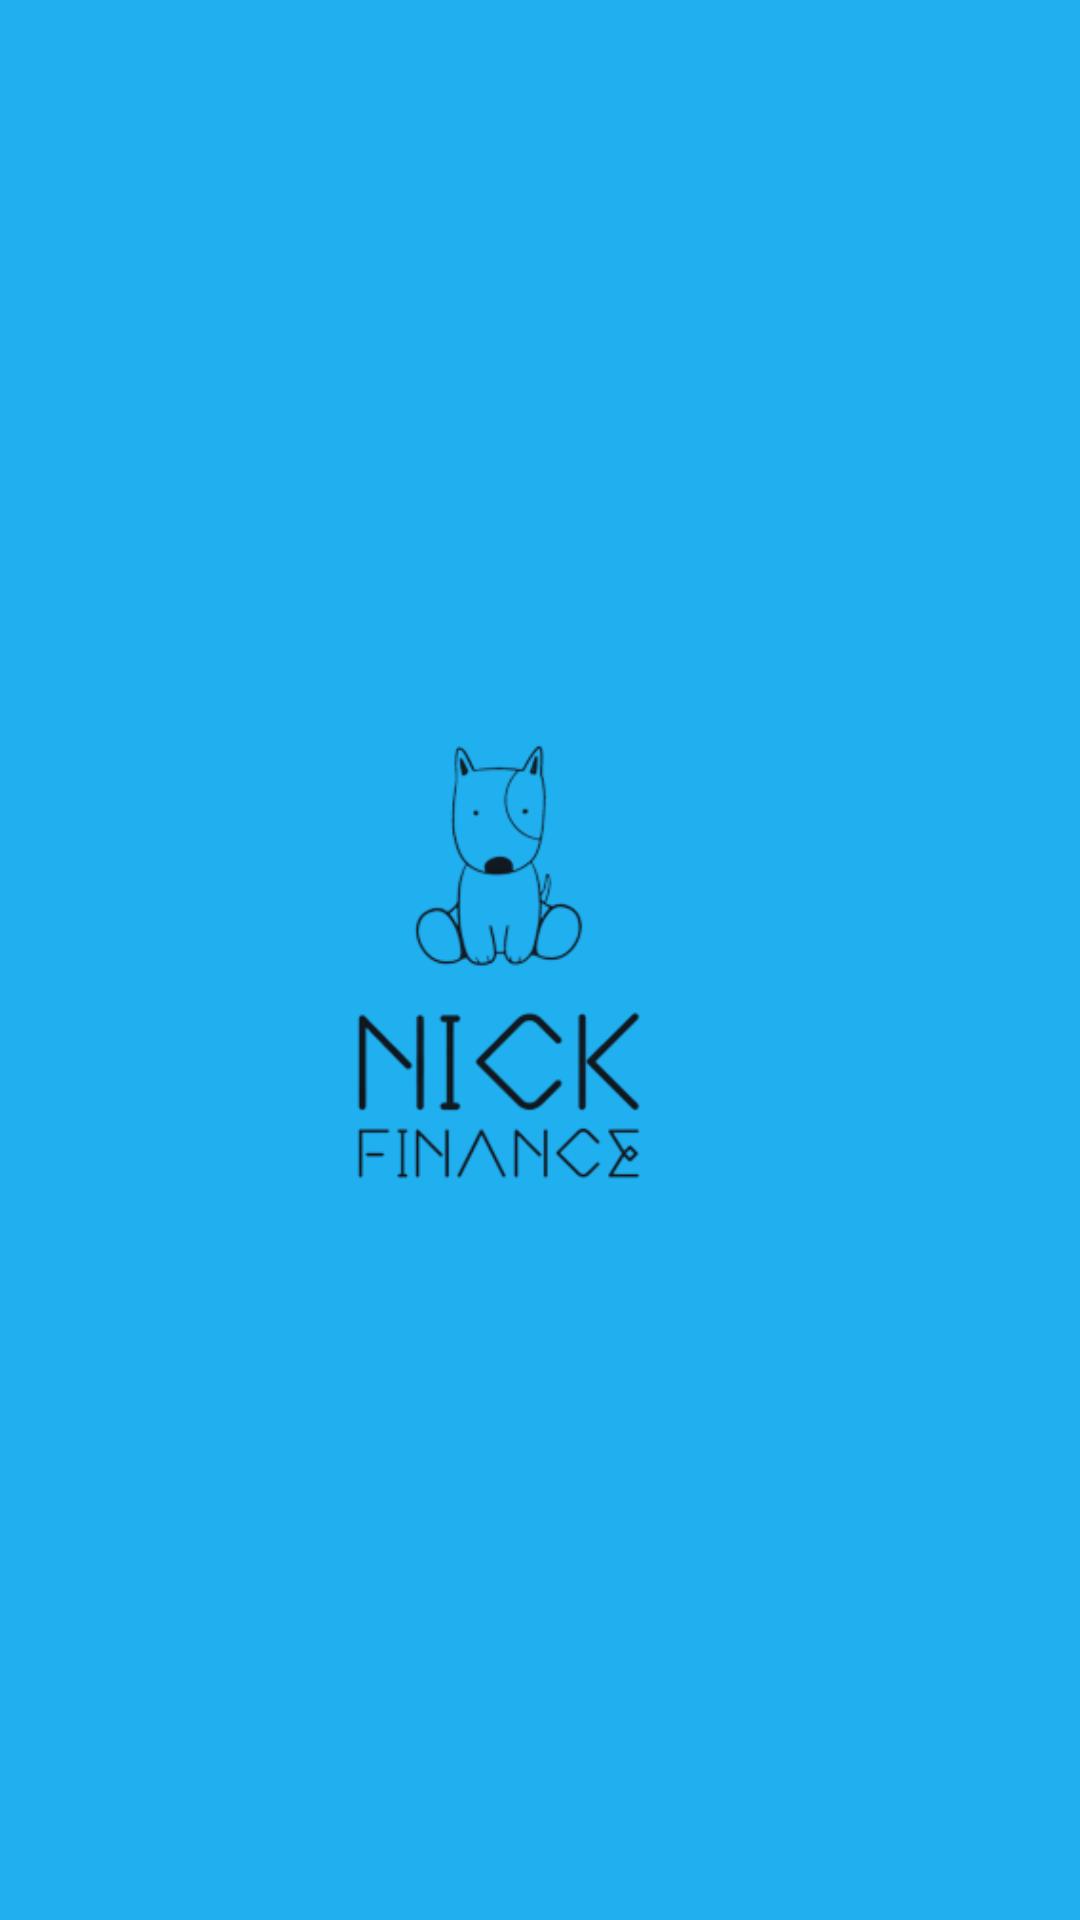

Android layout source for this screen:
<!-- AndroidManifest.xml: application theme Theme.NickFinanceMoblile -->
<!-- res/layout/activity_main.xml -->
<?xml version="1.0" encoding="utf-8"?>
<androidx.constraintlayout.widget.ConstraintLayout xmlns:android="http://schemas.android.com/apk/res/android"
    xmlns:app="http://schemas.android.com/apk/res-auto"
    xmlns:tools="http://schemas.android.com/tools"
    android:background="@color/blue"
    android:layout_width="match_parent"
    android:layout_height="match_parent"
    tools:context=".MainActivity">

   <ImageView
       android:layout_width="match_parent"
       android:layout_height="wrap_content"
       app:srcCompat="@drawable/logoickfinance"
       app:layout_constraintStart_toStartOf="parent"
       app:layout_constraintEnd_toEndOf="parent"
       app:layout_constraintTop_toTopOf="parent"
       app:layout_constraintBottom_toBottomOf="parent"
       />
</androidx.constraintlayout.widget.ConstraintLayout>
<!-- resources referenced by this layout -->
<resources>
  <color name="blue">#20B0F0</color>
  <!-- drawable logoickfinance: png bitmap (drawable, 28553 bytes) -->
  <style name="Theme.NickFinanceMoblile" parent="Base.Theme.NickFinanceMoblile" />
  <style name="Base.Theme.NickFinanceMoblile" parent="Theme.Material3.DayNight.NoActionBar">
          
          
      </style>
</resources>
